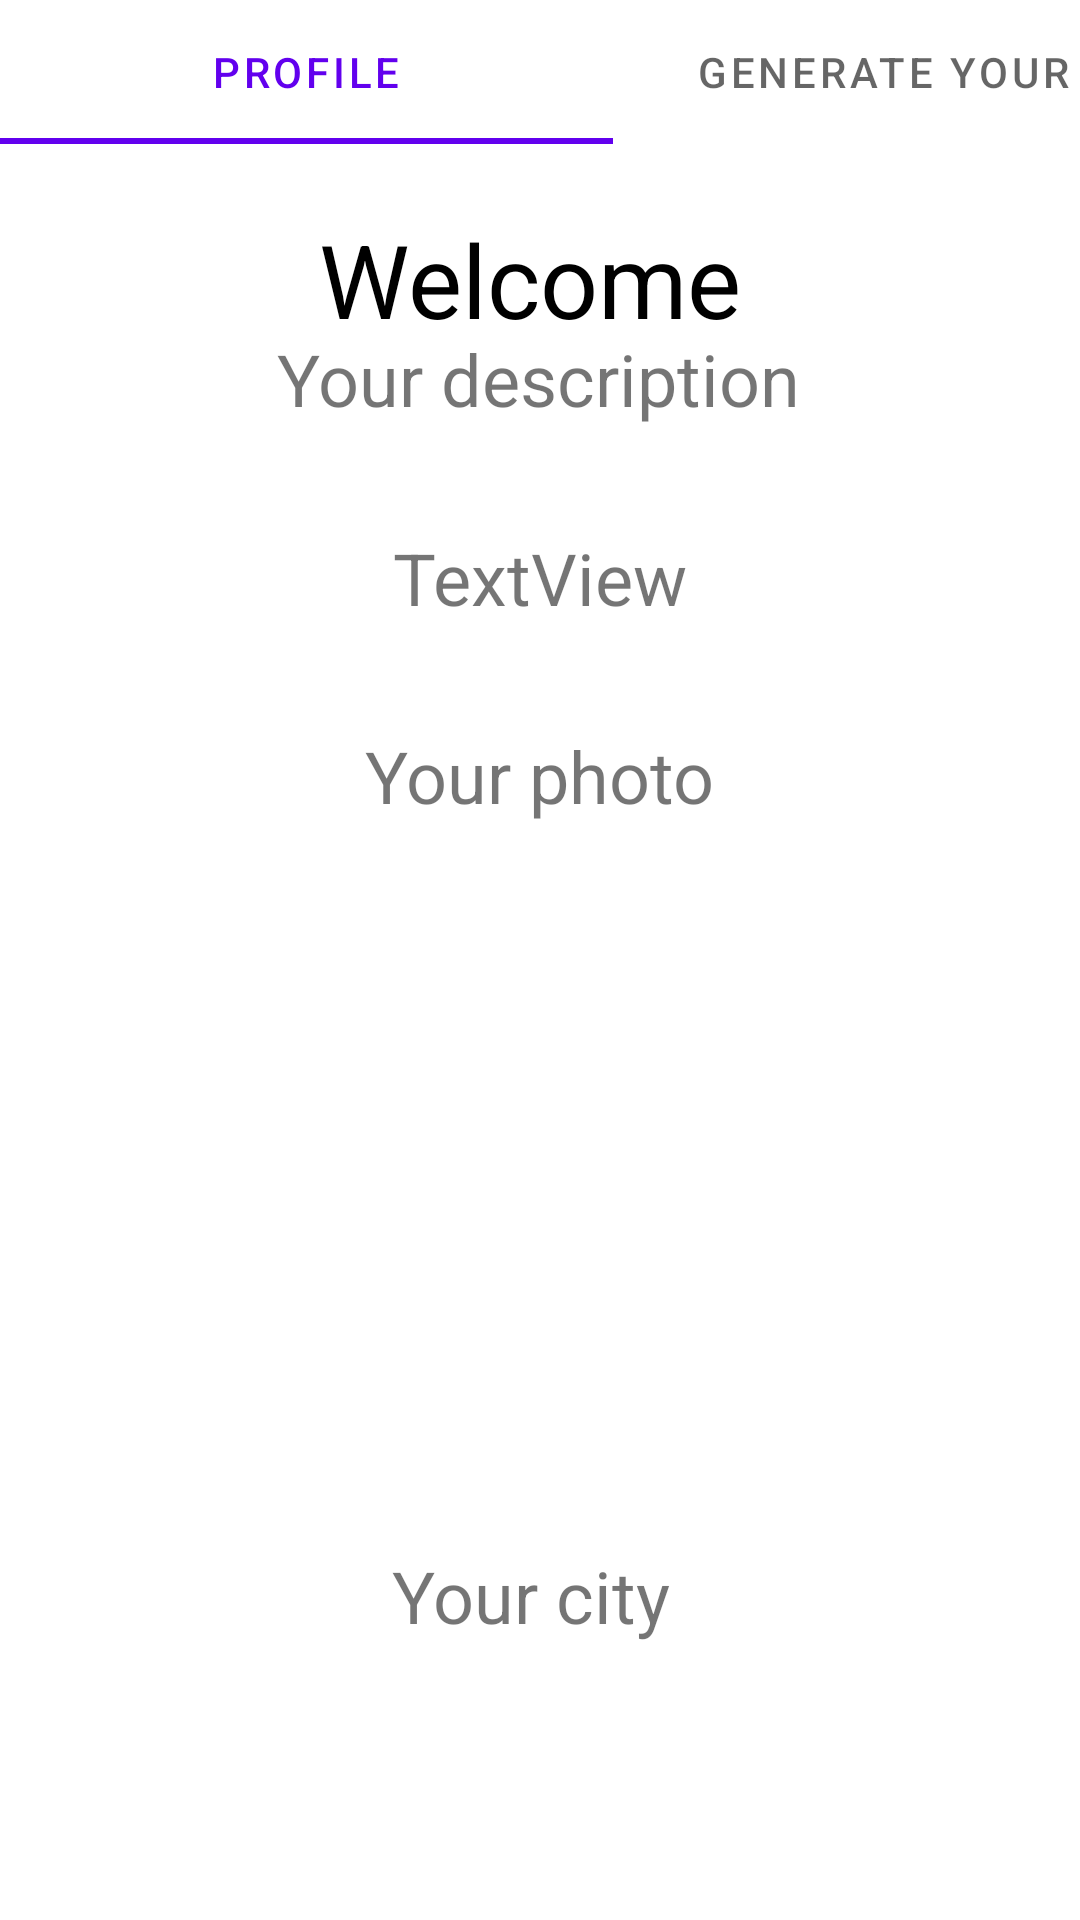

Here is an Android app screen rendered from its layout file. Give the layout XML and the strings, colors and styles it references.
<!-- AndroidManifest.xml: application theme Theme.Sstep -->
<!-- res/layout/activity_main.xml -->
<?xml version="1.0" encoding="utf-8"?>
<androidx.constraintlayout.widget.ConstraintLayout xmlns:android="http://schemas.android.com/apk/res/android"
    xmlns:app="http://schemas.android.com/apk/res-auto"
    xmlns:tools="http://schemas.android.com/tools"
    android:layout_width="match_parent"
    android:layout_height="match_parent"
    tools:context=".MainActivity">

    <com.google.android.material.tabs.TabLayout
        android:id="@+id/menu"
        android:layout_width="409dp"
        android:layout_height="wrap_content"
        tools:layout_editor_absoluteX="1dp"
        tools:layout_editor_absoluteY="0dp">

        <com.google.android.material.tabs.TabItem
            android:layout_width="wrap_content"
            android:layout_height="wrap_content"
            android:text="Profile" />

        <com.google.android.material.tabs.TabItem
            android:layout_width="wrap_content"
            android:layout_height="wrap_content"
            android:text="Generate your CV" />

    </com.google.android.material.tabs.TabLayout>

    <TextView
        android:id="@+id/textView11"
        android:layout_width="wrap_content"
        android:layout_height="wrap_content"
        android:layout_marginBottom="92dp"
        android:text="Your city "
        android:textSize="24sp"
        app:layout_constraintBottom_toBottomOf="parent"
        app:layout_constraintEnd_toEndOf="parent"
        app:layout_constraintStart_toStartOf="parent" />

    <TextView
        android:id="@+id/textView10"
        android:layout_width="wrap_content"
        android:layout_height="wrap_content"
        android:layout_marginBottom="32dp"
        android:text="Your photo"
        android:textSize="24sp"
        app:layout_constraintBottom_toTopOf="@+id/imageView2"
        app:layout_constraintEnd_toEndOf="parent"
        app:layout_constraintStart_toStartOf="parent" />

    <TextView
        android:id="@+id/welcomeview"
        android:layout_width="wrap_content"
        android:layout_height="wrap_content"
        android:layout_marginStart="163dp"
        android:layout_marginTop="73dp"
        android:layout_marginEnd="162dp"
        android:layout_marginBottom="548dp"
        android:text="Welcome "
        android:textAlignment="center"
        android:textColor="#000000"
        android:textSize="34sp"
        app:layout_constraintBottom_toBottomOf="parent"
        app:layout_constraintEnd_toEndOf="parent"
        app:layout_constraintStart_toStartOf="parent"
        app:layout_constraintTop_toTopOf="parent"
        app:layout_constraintVertical_bias="0.106" />

    <TextView
        android:id="@+id/textView"
        android:layout_width="wrap_content"
        android:layout_height="wrap_content"
        android:layout_marginBottom="100dp"
        android:text="Your description"
        android:textSize="24sp"
        app:layout_constraintBottom_toTopOf="@+id/textView10"
        app:layout_constraintEnd_toEndOf="parent"
        app:layout_constraintHorizontal_bias="0.497"
        app:layout_constraintStart_toStartOf="parent" />

    <ImageView
        android:id="@+id/imageView2"
        android:layout_width="267dp"
        android:layout_height="181dp"
        android:layout_marginBottom="28dp"
        app:layout_constraintBottom_toTopOf="@+id/textView11"
        app:layout_constraintEnd_toEndOf="parent"
        app:layout_constraintStart_toStartOf="parent"
        tools:srcCompat="@tools:sample/avatars" />

    <TextView
        android:id="@+id/textView9"
        android:layout_width="wrap_content"
        android:layout_height="wrap_content"
        android:text="TextView"
        android:textSize="24sp"
        app:layout_constraintBottom_toTopOf="@+id/textView10"
        app:layout_constraintEnd_toEndOf="parent"
        app:layout_constraintStart_toStartOf="parent"
        app:layout_constraintTop_toBottomOf="@+id/textView" />


</androidx.constraintlayout.widget.ConstraintLayout>
<!-- resources referenced by this layout -->
<resources>
  <style name="Theme.Sstep" parent="Theme.MaterialComponents.DayNight.DarkActionBar">
          
          <item name="colorPrimary">@color/purple_500</item>
          <item name="colorPrimaryVariant">@color/purple_700</item>
          <item name="colorOnPrimary">@color/white</item>
          
          <item name="colorSecondary">@color/teal_200</item>
          <item name="colorSecondaryVariant">@color/teal_700</item>
          <item name="colorOnSecondary">@color/black</item>
          
          <item name="android:statusBarColor" tools:targetApi="l">?attr/colorPrimaryVariant</item>
          
      </style>
  <!-- not gathered from this repository: default colours our renderer supplied (Android Studio template values) -->
  <color name="purple_500">#FF6200EE</color>
  <color name="purple_700">#FF3700B3</color>
  <color name="teal_200">#FF03DAC5</color>
  <color name="teal_700">#FF018786</color>
  <color name="black">#FF000000</color>
  <color name="white">#FFFFFFFF</color>
</resources>
